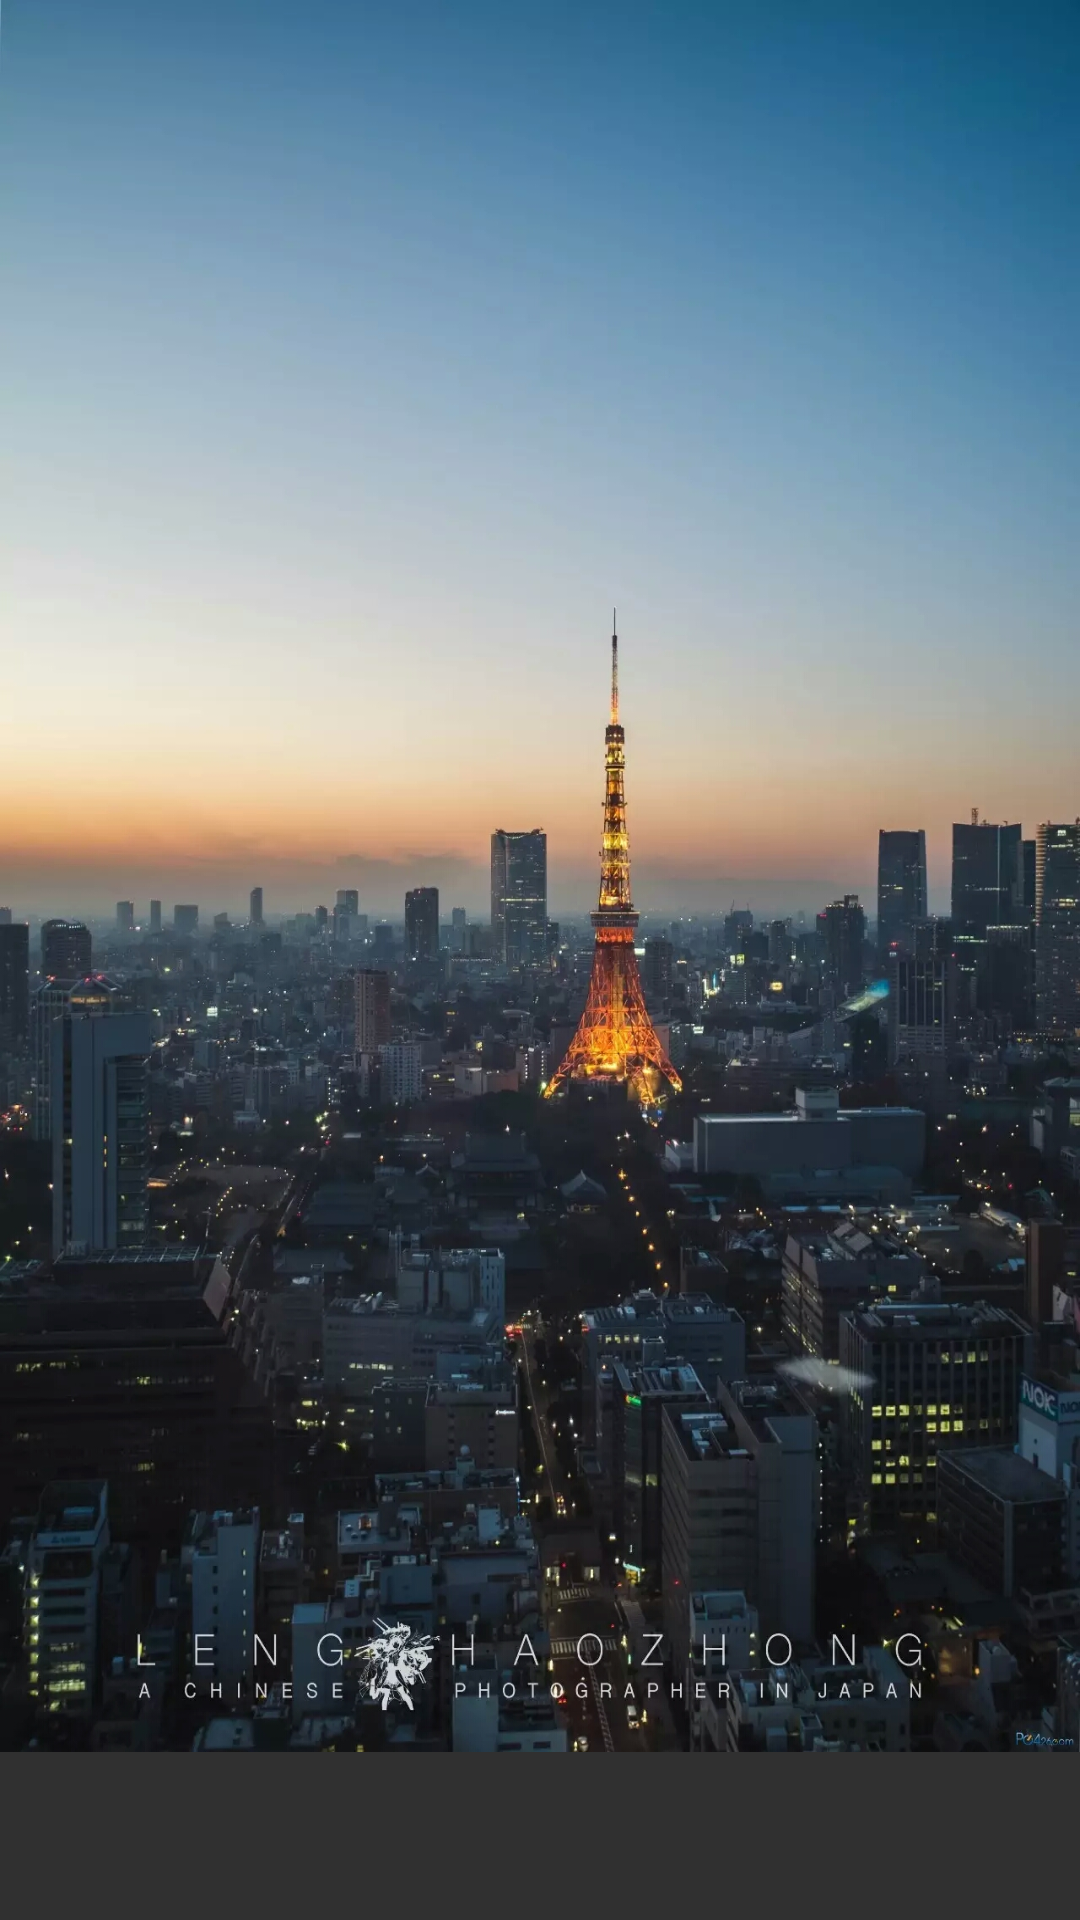

Android layout source for this screen:
<!-- AndroidManifest.xml: application theme Theme.AppCompat.NoActionBar -->
<!-- res/layout/fragment_friends.xml -->
<?xml version="1.0" encoding="utf-8"?>
<RelativeLayout xmlns:android="http://schemas.android.com/apk/res/android"
    android:orientation="vertical"
    android:layout_width="match_parent"
    android:layout_height="match_parent"
    android:clickable="true">

    <RelativeLayout
        android:layout_width="match_parent"
        android:layout_height="match_parent"
        android:layout_alignParentLeft="true"
        android:layout_alignParentStart="true"
        android:layout_alignParentTop="true"
        android:layout_marginBottom="56dp"
        android:background="@drawable/background_image">

        <ImageView
            android:layout_width="80dp"
            android:layout_height="80dp"
            android:id="@+id/imageView_Me"
            android:clickable="true"
            android:layout_centerVertical="true"
            android:layout_centerHorizontal="true" />

        <ImageView
            android:layout_width="60dp"
            android:layout_height="60dp"
            android:id="@+id/imageView_Fri"
            android:layout_above="@+id/imageView_Me"
            android:layout_toRightOf="@+id/imageView_Me"
            android:layout_toEndOf="@+id/imageView_Me"
            android:layout_marginBottom="62dp" />

    </RelativeLayout>
</RelativeLayout>
<!-- resources referenced by this layout -->
<resources>
  <!-- drawable background_image: jpg bitmap (drawable, 913069 bytes) -->
</resources>
